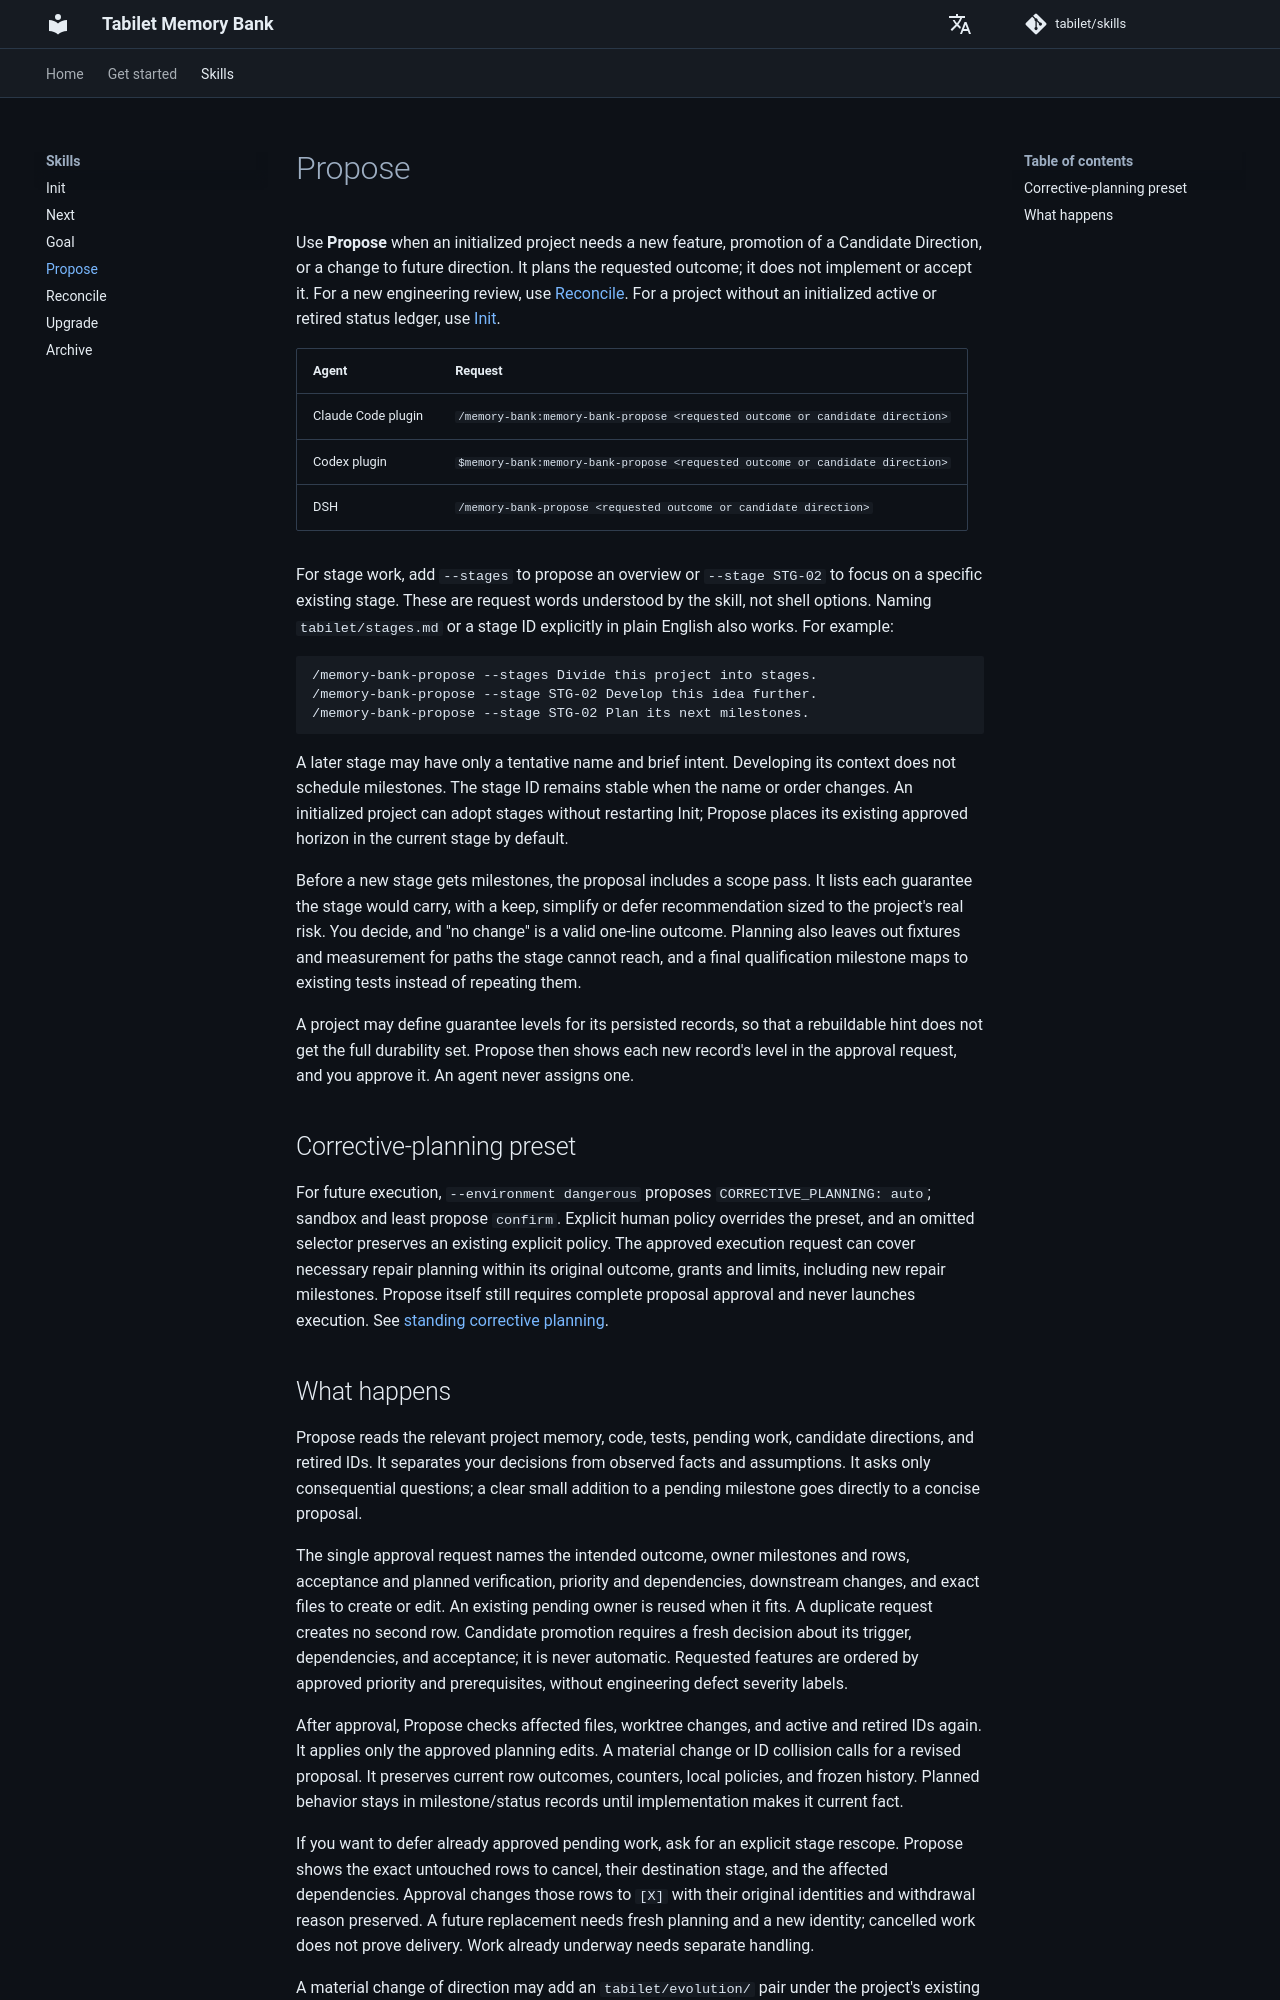

repository: tabilet/skills · page: propose/index.html · generator: mkdocs

# Propose

Use **Propose** when an initialized project needs a new feature, promotion of a
Candidate Direction, or a change to future direction. It plans the requested
outcome; it does not implement or accept it. For a new engineering review, use
[Reconcile](reconcile.md). For a project without an initialized active or retired
status ledger, use [Init](init.md).

| Agent | Request |
|---|---|
| Claude Code plugin | `/memory-bank:memory-bank-propose <requested outcome or candidate direction>` |
| Codex plugin | `$memory-bank:memory-bank-propose <requested outcome or candidate direction>` |
| DSH | `/memory-bank-propose <requested outcome or candidate direction>` |

For stage work, add `--stages` to propose an overview or `--stage STG-02` to
focus on a specific existing stage. These are request words understood by the
skill, not shell options. Naming `tabilet/stages.md` or a stage ID explicitly in
plain English also works. For example:

```text
/memory-bank-propose --stages Divide this project into stages.
/memory-bank-propose --stage STG-02 Develop this idea further.
/memory-bank-propose --stage STG-02 Plan its next milestones.
```

A later stage may have only a tentative name and brief intent. Developing its
context does not schedule milestones. The stage ID remains stable when the name
or order changes. An initialized project can adopt stages without restarting
Init; Propose places its existing approved horizon in the current stage by
default.

Before a new stage gets milestones, the proposal includes a scope pass. It lists
each guarantee the stage would carry, with a keep, simplify or defer
recommendation sized to the project's real risk. You decide, and "no change" is a
valid one-line outcome. Planning also leaves out fixtures and measurement for
paths the stage cannot reach, and a final qualification milestone maps to
existing tests instead of repeating them.

A project may define guarantee levels for its persisted records, so that a
rebuildable hint does not get the full durability set. Propose then shows each new
record's level in the approval request, and you approve it. An agent never assigns
one.

## Corrective-planning preset

For future execution, `--environment dangerous` proposes
`CORRECTIVE_PLANNING: auto`; sandbox and least propose `confirm`. Explicit human
policy overrides the preset, and an omitted selector preserves an existing
explicit policy. The approved execution request can cover necessary repair
planning within its original outcome, grants and limits, including new repair
milestones. Propose itself still requires complete proposal approval and never
launches execution. See [standing corrective planning](goal.md#standing-corrective-planning).
